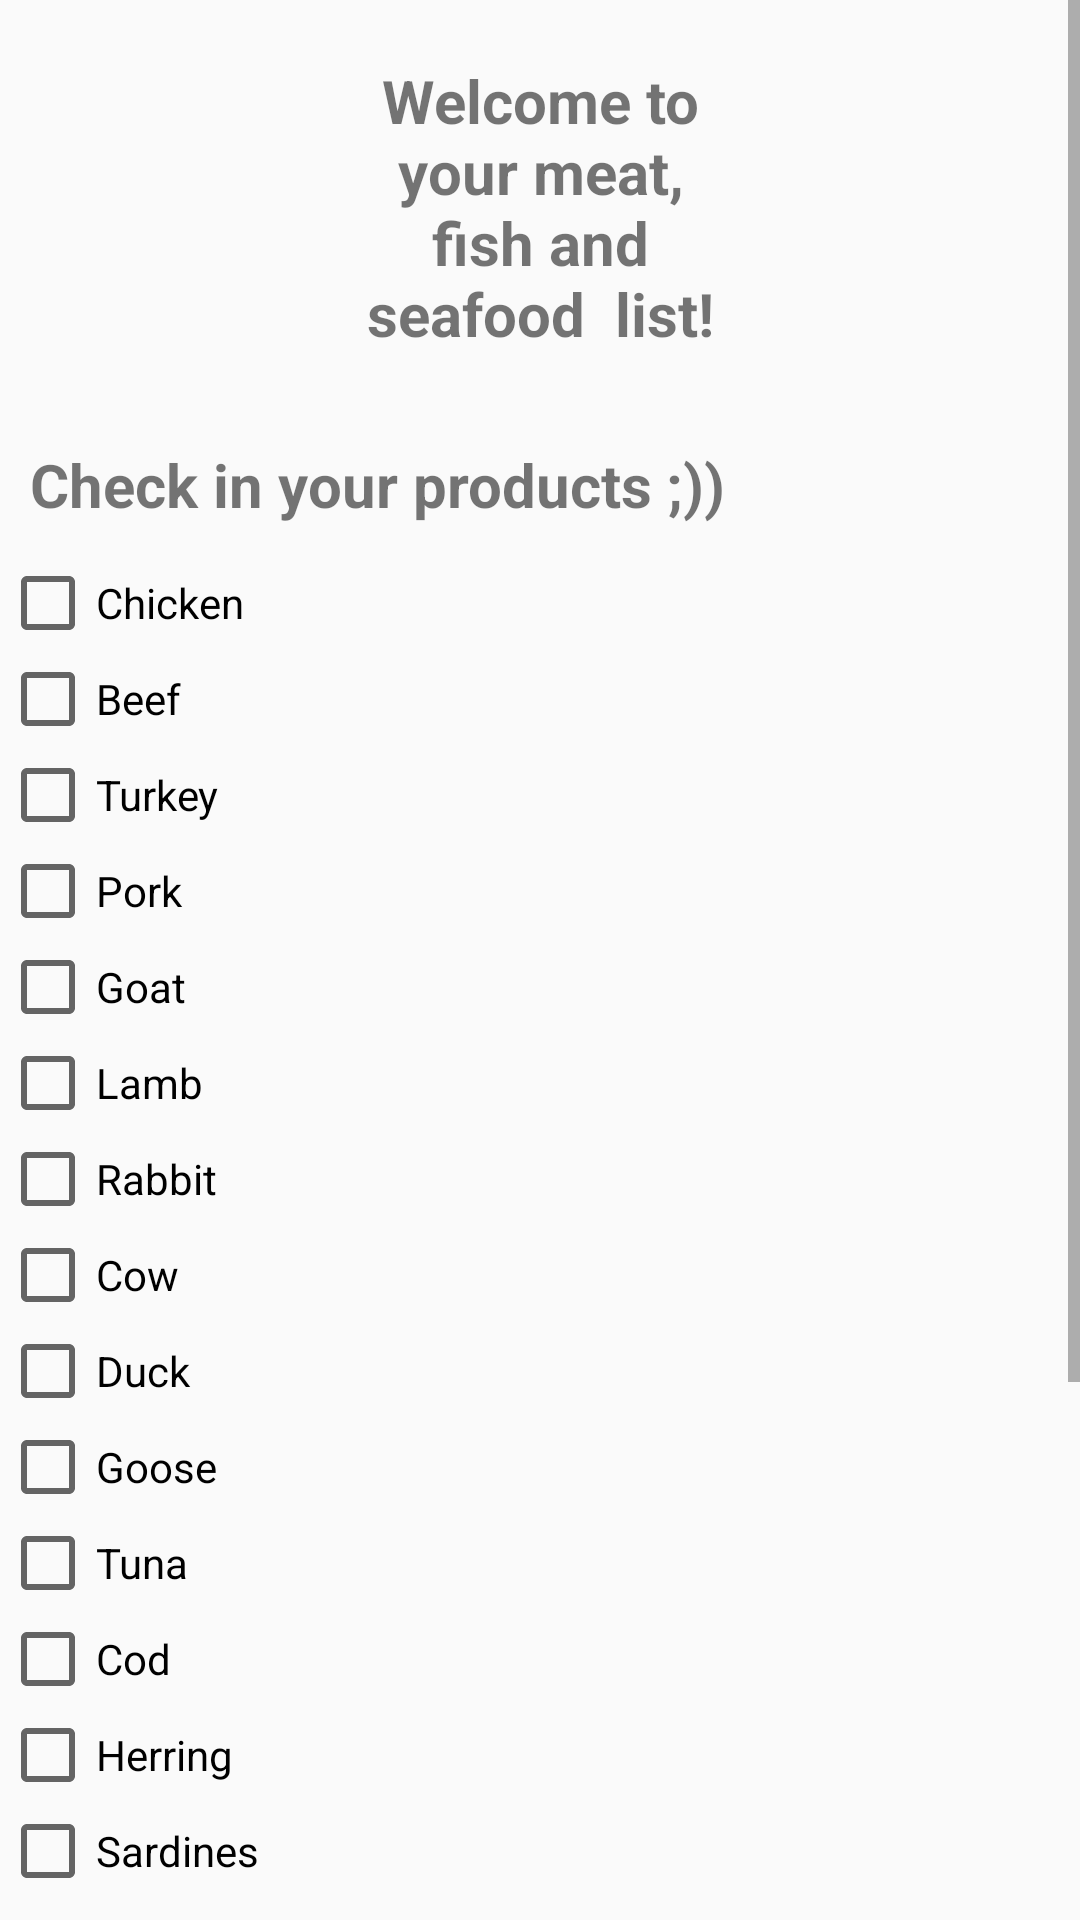

Layout XML and referenced resources for this Android screen:
<!-- AndroidManifest.xml: application theme Theme.SmartGroceryList -->
<!-- res/layout/activity_meat_fish_seafood.xml -->
<?xml version="1.0" encoding="utf-8"?>
<LinearLayout xmlns:android="http://schemas.android.com/apk/res/android"
    xmlns:app="http://schemas.android.com/apk/res-auto"
    xmlns:tools="http://schemas.android.com/tools"
    android:layout_width="match_parent"
    android:layout_height="match_parent"
    tools:context=".Meat_Fish_Seafood">
    <ScrollView
        android:layout_width="match_parent"
        android:layout_height="wrap_content">
        <LinearLayout
            android:layout_width="match_parent"
            android:layout_height="wrap_content"
            android:orientation="vertical">

            <TextView
                android:layout_width="match_parent"
                android:layout_height="wrap_content"
                android:layout_marginLeft="100dp"
                android:layout_marginRight="100dp"
                android:padding="20dp"
                android:text="Welcome to your meat, fish and seafood  list!"
                android:textAlignment="center"
                android:textSize="20sp"
                android:textStyle="bold" />

            <TextView
                android:id="@+id/text"
                android:layout_width="match_parent"
                android:layout_height="wrap_content"
                android:padding="10dp"
                android:text="Check in your products ;)) "
                android:textSize="20sp"
                android:textStyle="bold"
                />
            <CheckBox
                android:id="@+id/chicken_check"
                android:layout_width="match_parent"
                android:layout_height="wrap_content"
                android:text="Chicken"
                android:layout_gravity="center_horizontal"
                />
            <CheckBox
                android:id="@+id/beef_check"
                android:layout_width="match_parent"
                android:layout_height="wrap_content"
                android:text="Beef"
                android:layout_gravity="center_horizontal"
                />
            <CheckBox
                android:id="@+id/turkey_check"
                android:layout_width="match_parent"
                android:layout_height="wrap_content"
                android:text="Turkey"
                android:layout_gravity="center_horizontal"
                />
            <CheckBox
                android:id="@+id/pork_check"
                android:layout_width="match_parent"
                android:layout_height="wrap_content"
                android:text="Pork"
                android:layout_gravity="center_horizontal"
                />
            <CheckBox
                android:id="@+id/goat_check"
                android:layout_width="match_parent"
                android:layout_height="wrap_content"
                android:text="Goat"
                android:layout_gravity="center_horizontal"
                />
            <CheckBox
                android:id="@+id/lamb_check"
                android:layout_width="match_parent"
                android:layout_height="wrap_content"
                android:text="Lamb"
                android:layout_gravity="center_horizontal"
                />
            <CheckBox
                android:id="@+id/rabbit_check"
                android:layout_width="match_parent"
                android:layout_height="wrap_content"
                android:text="Rabbit"
                android:layout_gravity="center_horizontal"
                />
            <CheckBox
                android:id="@+id/cow_check"
                android:layout_width="match_parent"
                android:layout_height="wrap_content"
                android:text="Cow"
                android:layout_gravity="center_horizontal"
                />
            <CheckBox
                android:id="@+id/duck_check"
                android:layout_width="match_parent"
                android:layout_height="wrap_content"
                android:text="Duck"
                android:layout_gravity="center_horizontal"
                />
            <CheckBox
                android:id="@+id/goose_check"
                android:layout_width="match_parent"
                android:layout_height="wrap_content"
                android:text="Goose"
                android:layout_gravity="center_horizontal"
                />
            <CheckBox
                android:id="@+id/tuna_check"
                android:layout_width="match_parent"
                android:layout_height="wrap_content"
                android:text="Tuna"
                android:layout_gravity="center_horizontal"
                />
            <CheckBox
                android:id="@+id/cod_check"
                android:layout_width="match_parent"
                android:layout_height="wrap_content"
                android:text="Cod"
                android:layout_gravity="center_horizontal"
                />
            <CheckBox
                android:id="@+id/herring_check"
                android:layout_width="match_parent"
                android:layout_height="wrap_content"
                android:text="Herring"
                android:layout_gravity="center_horizontal"
                />
            <CheckBox
                android:id="@+id/sardines_check"
                android:layout_width="match_parent"
                android:layout_height="wrap_content"
                android:text="Sardines"
                android:layout_gravity="center_horizontal"
                />
            <CheckBox
                android:id="@+id/salmon_check"
                android:layout_width="match_parent"
                android:layout_height="wrap_content"
                android:text="Salmon"
                android:layout_gravity="center_horizontal"
                />


            <CheckBox
                android:id="@+id/shrimp_check"
                android:layout_width="match_parent"
                android:layout_height="wrap_content"
                android:text="Shrimp"
                android:layout_gravity="center_horizontal"
                />
            <CheckBox
                android:id="@+id/crab_check"
                android:layout_width="match_parent"
                android:layout_height="wrap_content"
                android:text="Crab"
                android:layout_gravity="center_horizontal"
                />
            <CheckBox
                android:id="@+id/shells_check"
                android:layout_width="match_parent"
                android:layout_height="wrap_content"
                android:text="Shells"
                android:layout_gravity="center_horizontal"
                />
            <CheckBox
                android:id="@+id/lobster_check"
                android:layout_width="match_parent"
                android:layout_height="wrap_content"
                android:text="Lobster"
                android:layout_gravity="center_horizontal"
                />
            <CheckBox
                android:id="@+id/squid_check"
                android:layout_width="match_parent"
                android:layout_height="wrap_content"
                android:text="Squid"
                android:layout_gravity="center_horizontal"
                />
            <CheckBox
                android:id="@+id/caviar_check"
                android:layout_width="match_parent"
                android:layout_height="wrap_content"
                android:text="Caviar"
                android:layout_gravity="center_horizontal"
                />
            <CheckBox
                android:id="@+id/seaweed_check"
                android:layout_width="match_parent"
                android:layout_height="wrap_content"
                android:text="Seaweed"
                android:layout_gravity="center_horizontal"
                />

        </LinearLayout>
    </ScrollView>

</LinearLayout>
<!-- resources referenced by this layout -->
<resources>
  <style name="Theme.SmartGroceryList" parent="Theme.AppCompat.Light.NoActionBar">
          
          <item name="colorPrimary">@color/purple_500</item>
          <item name="colorPrimaryVariant">@color/purple_700</item>
          <item name="colorOnPrimary">@color/white</item>
          
          <item name="colorSecondary">@color/teal_200</item>
          <item name="colorSecondaryVariant">@color/teal_700</item>
          <item name="colorOnSecondary">@color/black</item>
          
          <item name="android:statusBarColor">?attr/colorPrimaryVariant</item>
          
      </style>
  <color name="purple_500">#FF6200EE</color>
  <color name="purple_700">#FF3700B3</color>
  <color name="white">#FFFFFFFF</color>
  <color name="teal_200">#FF03DAC5</color>
  <color name="teal_700">#FF018786</color>
  <color name="black">#FF000000</color>
</resources>
